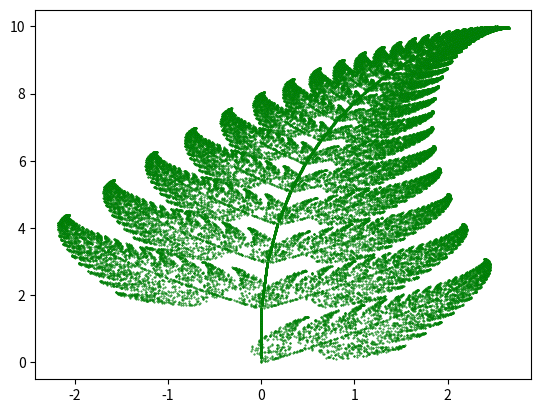

Here is the Python script that generated this plot:
import matplotlib.pyplot as plt
from random import randint

# initializing the list
x=[]
y=[]

# setting first element to 0
x.append(0)
y.append(0)

current=0

for i in range(1,50000):
    # generate a random integer between 1 and 100
    z=randint(1,100)

    # the x and y coordinates of the equations
    # are appended in the lists respectively

    # for the probability 0.01
    if z==1:
        x.append(0)
        y.append(0.16*(y[current]))

    # for the probability 0.85
    if z>=2 and z<=86:
        x.append(0.85*(x[current])+0.04*(y[current]))
        y.append(-0.04*(x[current])+0.85*(y[current])+1.6)

    # for the probability 0.07
    if z>=87 and z<=93:
        x.append(0.2*(x[current])-0.26*(y[current]))
        y.append(0.23*(x[current])+0.22*(y[current])+1.6)

    # for the probability 0.07
    if z>=94 and z<=100:
        x.append(-0.15*(x[current])+0.28*(y[current]))
        y.append(0.26*(x[current])+0.24*(y[current]))

    current=current+1

plt.scatter(x,y,s=0.2,edgecolor='green')
plt.show()
        
